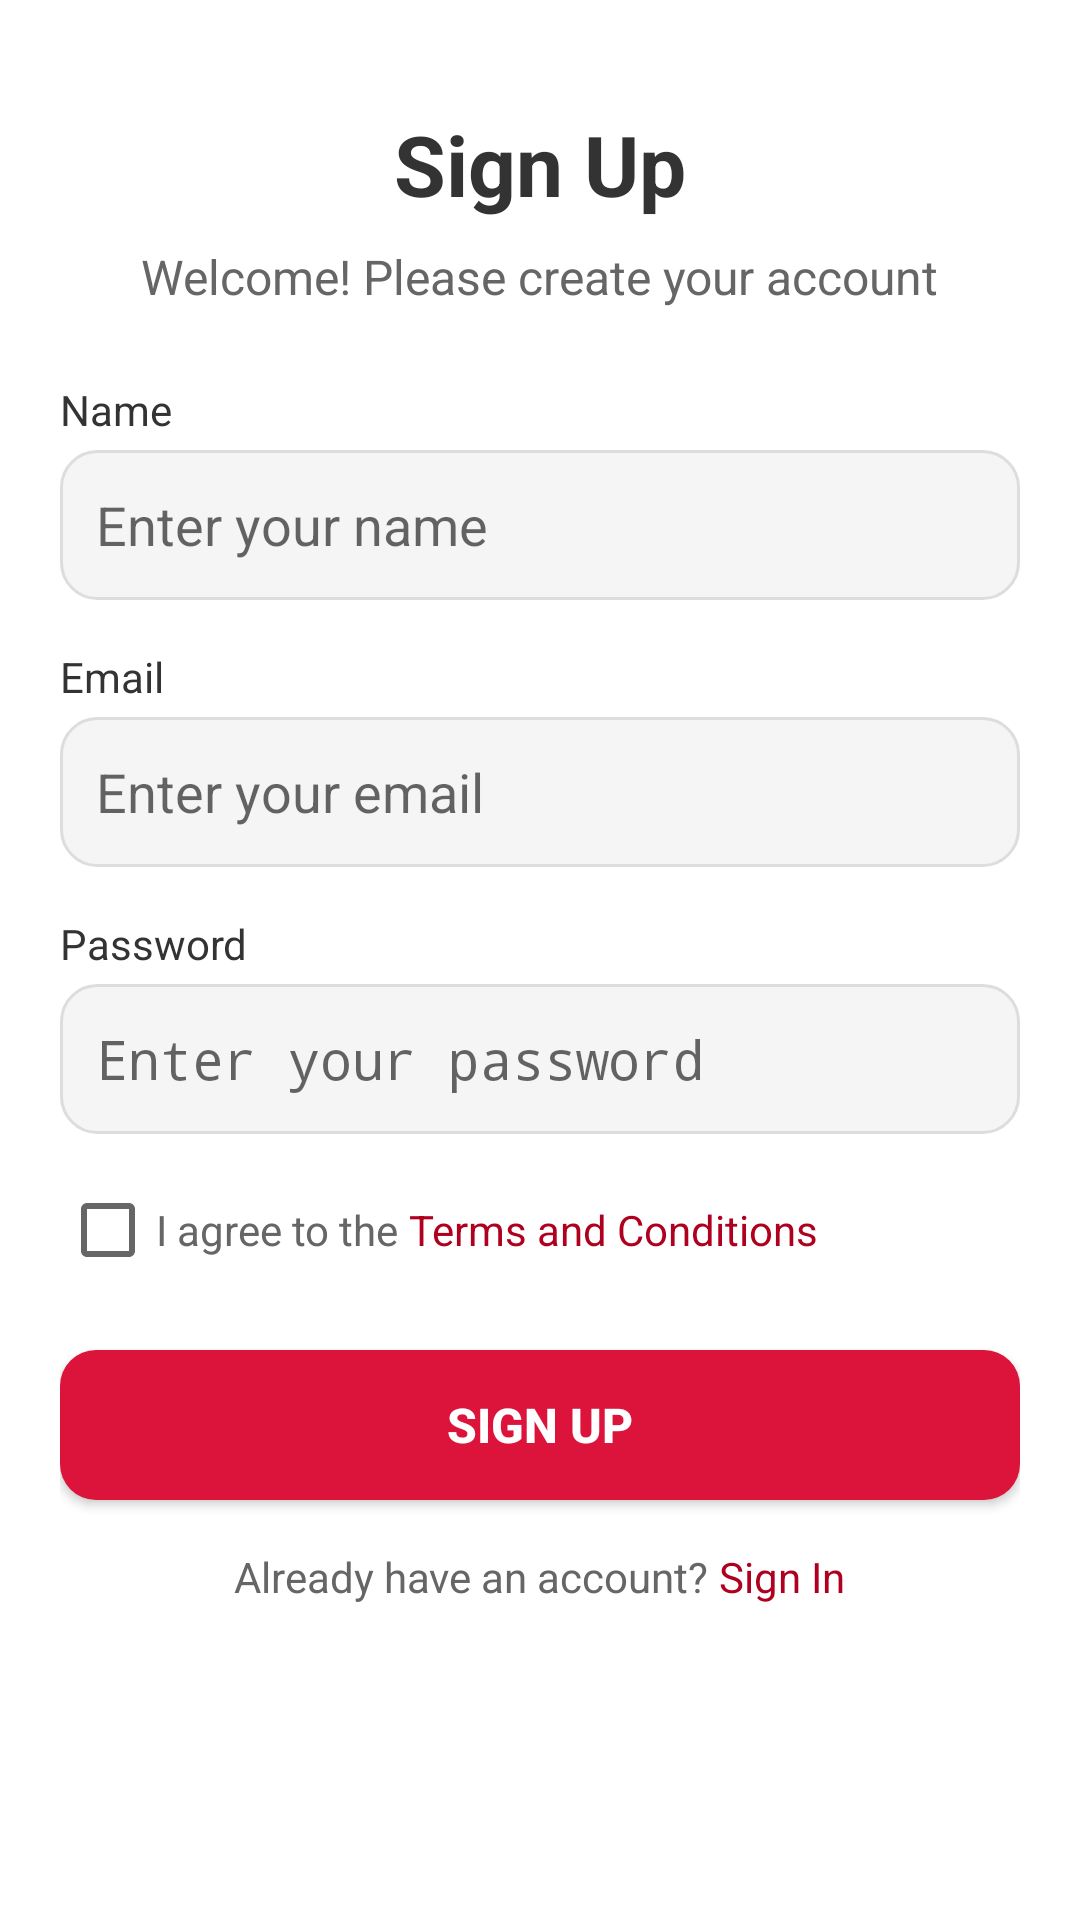

Android layout source for this screen:
<!-- AndroidManifest.xml: activity theme Theme.AppCompat.DayNight.NoActionBar -->
<!-- res/layout/activity_signup.xml -->
<?xml version="1.0" encoding="utf-8"?>
<ScrollView
    xmlns:android="http://schemas.android.com/apk/res/android"
    android:layout_width="match_parent"
    android:layout_height="match_parent"
    android:background="@android:color/white">

    <LinearLayout
        android:layout_width="match_parent"
        android:layout_height="wrap_content"
        android:orientation="vertical"
        android:gravity="center_horizontal"
        android:padding="20dp">

        
        <TextView
            android:id="@+id/titleText"
            android:layout_width="wrap_content"
            android:layout_height="wrap_content"
            android:text="Sign Up"
            android:textSize="28sp"
            android:textStyle="bold"
            android:textColor="#333333"
            android:layout_marginTop="16dp"
            android:layout_marginBottom="8dp"/>

        
        <TextView
            android:id="@+id/welcomeMessage"
            android:layout_width="wrap_content"
            android:layout_height="wrap_content"
            android:text="Welcome! Please create your account"
            android:textSize="16sp"
            android:textColor="#666666"
            android:layout_marginBottom="24dp" />

        
        <TextView
            android:layout_width="match_parent"
            android:layout_height="wrap_content"
            android:text="Name"
            android:textSize="14sp"
            android:textColor="#333333"
            android:layout_marginBottom="4dp" />

        
        <EditText
            android:id="@+id/nameField"
            android:layout_width="match_parent"
            android:layout_height="50dp"
            android:hint="Enter your name"
            android:background="@drawable/rounded_input"
            android:padding="12dp"
            android:textColor="#000000"
            android:inputType="textPersonName"
            android:layout_marginBottom="16dp" />

        
        <TextView
            android:layout_width="match_parent"
            android:layout_height="wrap_content"
            android:text="Email"
            android:textSize="14sp"
            android:textColor="#333333"
            android:layout_marginBottom="4dp" />

        
        <EditText
            android:id="@+id/emailField"
            android:layout_width="match_parent"
            android:layout_height="50dp"
            android:hint="Enter your email"
            android:background="@drawable/rounded_input"
            android:padding="12dp"
            android:textColor="#000000"
            android:inputType="textEmailAddress"
            android:layout_marginBottom="16dp" />

        
        <TextView
            android:layout_width="match_parent"
            android:layout_height="wrap_content"
            android:text="Password"
            android:textSize="14sp"
            android:textColor="#333333"
            android:layout_marginBottom="4dp" />

        
        <EditText
            android:id="@+id/passwordField"
            android:layout_width="match_parent"
            android:layout_height="50dp"
            android:hint="Enter your password"
            android:background="@drawable/rounded_input"
            android:padding="12dp"
            android:textColor="#000000"
            android:inputType="textPassword"
            android:layout_marginBottom="16dp" />

        
        <LinearLayout
            android:layout_width="match_parent"
            android:layout_height="wrap_content"
            android:orientation="horizontal"
            android:gravity="center_vertical"
            android:layout_marginBottom="24dp">

            
            <CheckBox
                android:id="@+id/termsCheckbox"
                android:layout_width="wrap_content"
                android:layout_height="wrap_content" />

            
            <TextView
                android:layout_width="wrap_content"
                android:layout_height="wrap_content"
                android:text="I agree to the "
                android:textSize="14sp"
                android:textColor="#666666" />

            
            <TextView
                android:id="@+id/termsLink"
                android:layout_width="wrap_content"
                android:layout_height="wrap_content"
                android:text="Terms and Conditions"
                android:textSize="14sp"
                android:textColor="@color/design_default_color_error"
                android:clickable="true"
                android:focusable="true" />
        </LinearLayout>

        
        <ProgressBar
            android:id="@+id/loadingProgressBar"
            android:layout_width="wrap_content"
            android:layout_height="wrap_content"
            android:layout_gravity="center"
            android:visibility="gone"
            android:layout_marginBottom="16dp" />

        
        <Button
            android:id="@+id/signUpButton"
            android:layout_width="match_parent"
            android:layout_height="50dp"
            android:text="Sign Up"
            android:textSize="16sp"
            android:textStyle="bold"
            android:textColor="@android:color/white"
            android:background="@drawable/rounded_button"
            android:layout_marginBottom="16dp" />

        
        <LinearLayout
            android:layout_width="wrap_content"
            android:layout_height="wrap_content"
            android:orientation="horizontal"
            android:layout_gravity="center">

            
            <TextView
                android:id="@+id/alreadyAccountMessage"
                android:layout_width="wrap_content"
                android:layout_height="wrap_content"
                android:text="Already have an account? "
                android:textSize="14sp"
                android:textColor="#666666" />

            
            <TextView
                android:id="@+id/signInLink"
                android:layout_width="wrap_content"
                android:layout_height="wrap_content"
                android:text="Sign In"
                android:textSize="14sp"
                android:textColor="@color/design_default_color_error"
                android:clickable="true"
                android:focusable="true" />
        </LinearLayout>

    </LinearLayout>
</ScrollView>
<!-- resources referenced by this layout -->
<resources>
  <!-- drawable rounded_button (drawable) -->
  <shape xmlns:android="http://schemas.android.com/apk/res/android">
      <solid android:color="#DC143C" />
      <corners android:radius="12dp" />
  </shape>
  <!-- drawable rounded_input (drawable) -->
  <shape xmlns:android="http://schemas.android.com/apk/res/android">
      <solid android:color="#F5F5F5" />
      <stroke android:width="1dp" android:color="#DDDDDD" />
      <corners android:radius="12dp" />
  </shape>
</resources>
